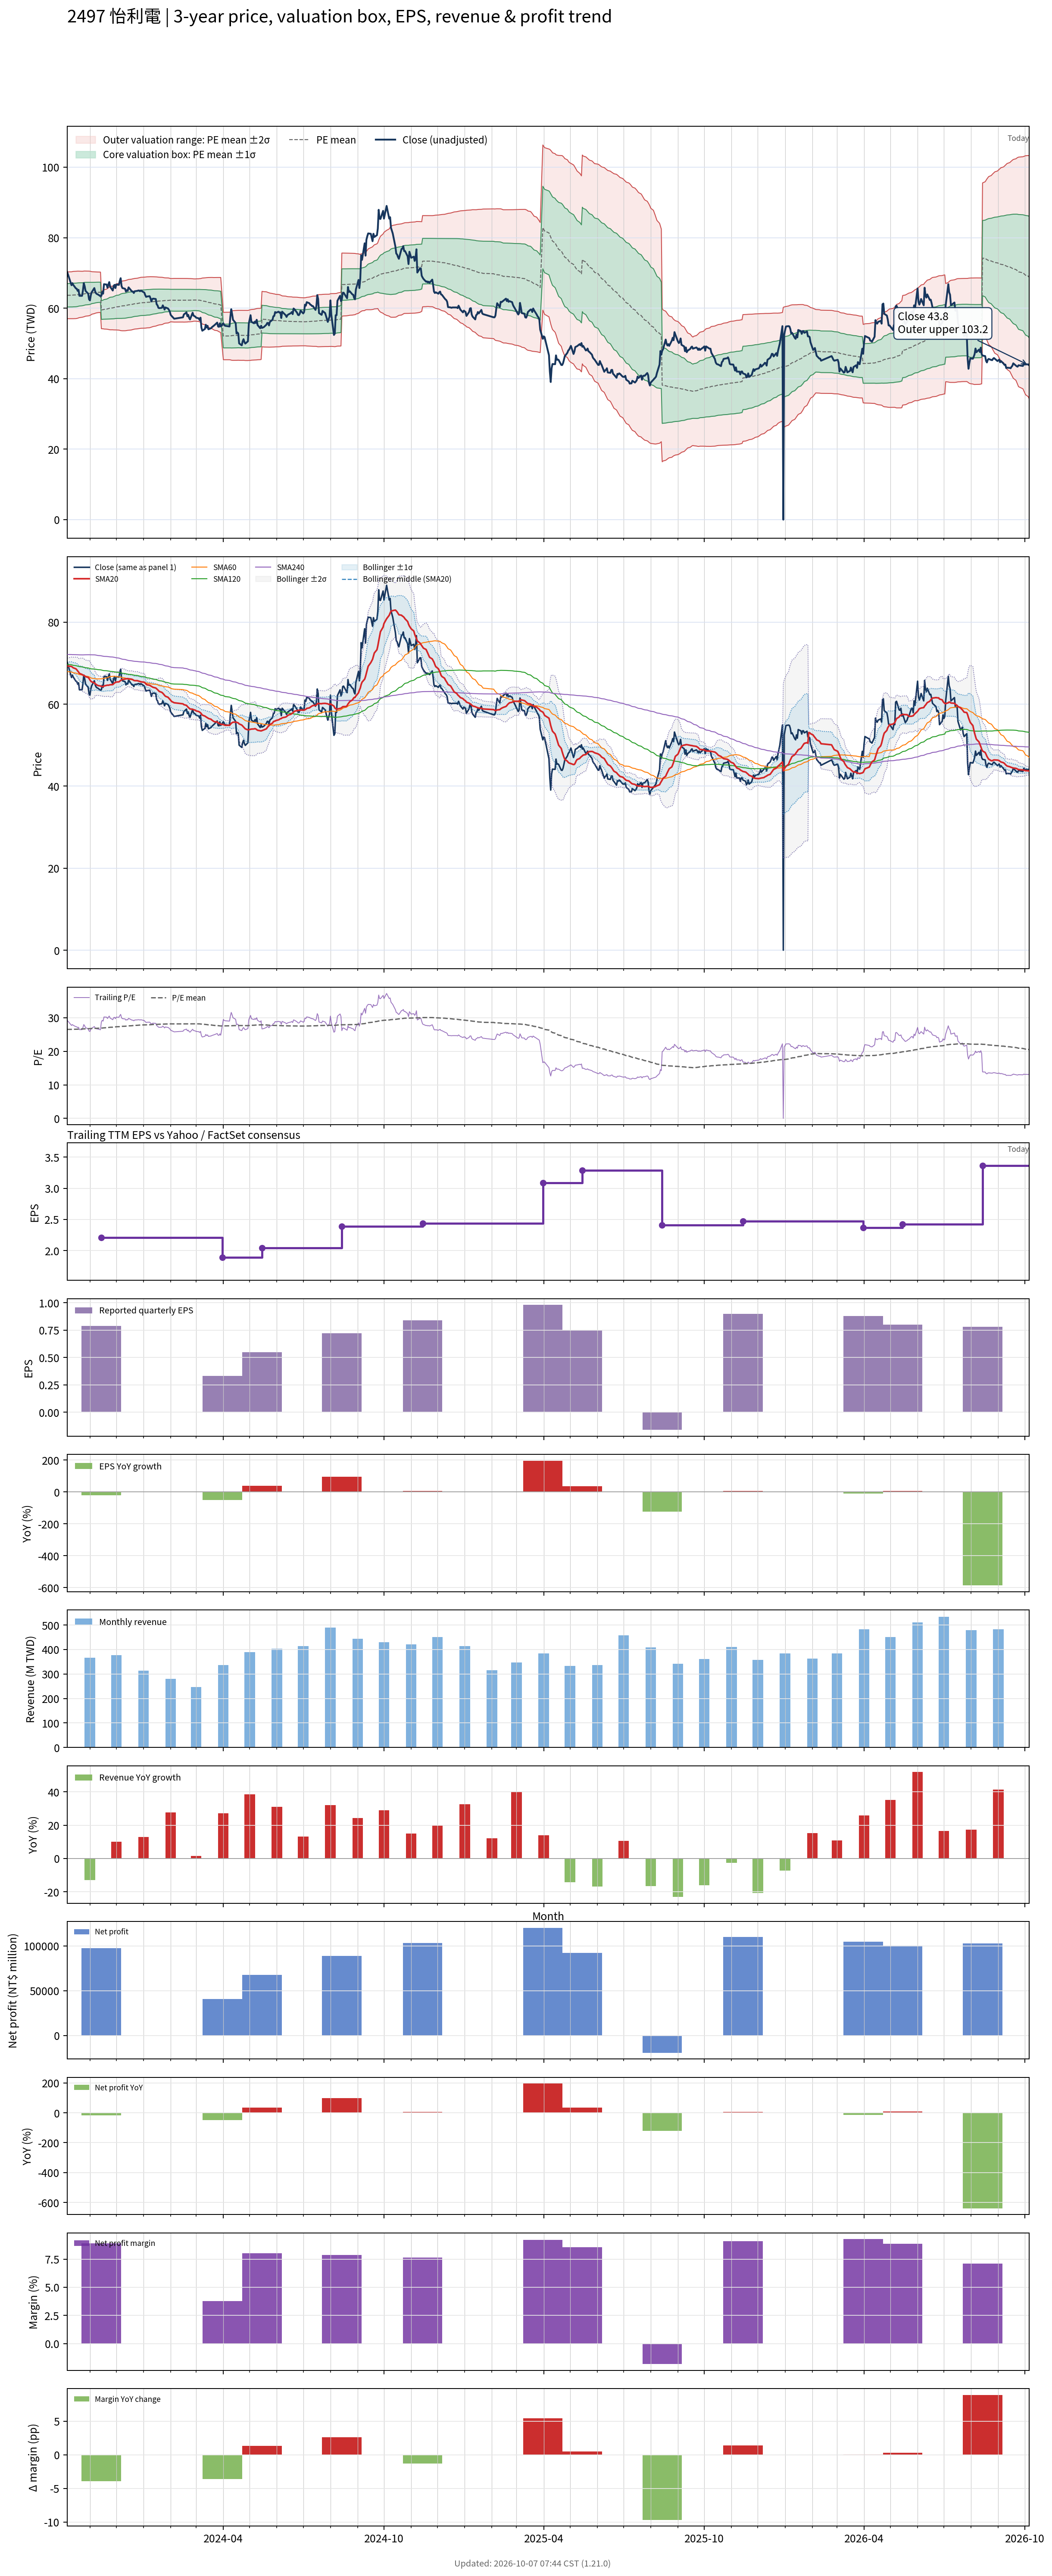

Data behind this chart, as committed beside it:
# chart-version: skill-stock-dynamic-val…
date, close, available_date, period_end, eps, ttm_eps, pe, pe_mean, pe_std, price_m2, price_m1, price_mean, price_p1, price_p2, forward_eps, forward_pe, forward_pe_mean, forward_pe_std, forward_price_m2, forward_price_m1, forward_price_mean, forward_price_p1, forward_price_p2, sma20
2023-10-06, 70.3, 2023-08-14, 2023-06-30, 0.37, 2.4, 29.29, 26.52, 1.383, 57.02, 60.33, 63.65, 66.97, 70.29, , , , , , , , , , 69.31
2023-10-11, 66.5, 2023-08-14, 2023-06-30, 0.37, 2.4, 27.71, 26.53, 1.386, 57.01, 60.34, 63.67, 66.99, 70.32, , , , , , , , , , 69.2
2023-10-12, 67.1, 2023-08-14, 2023-06-30, 0.37, 2.4, 27.96, 26.54, 1.392, 57.01, 60.35, 63.7, 67.04, 70.38, , , , , , , , , , 69.03
2023-10-13, 66.6, 2023-08-14, 2023-06-30, 0.37, 2.4, 27.75, 26.55, 1.397, 57.02, 60.37, 63.73, 67.08, 70.43, , , , , , , , , , 68.86
2023-10-16, 65.6, 2023-08-14, 2023-06-30, 0.37, 2.4, 27.33, 26.56, 1.397, 57.05, 60.4, 63.75, 67.11, 70.46, , , , , , , , , , 68.62
2023-10-17, 65.5, 2023-08-14, 2023-06-30, 0.37, 2.4, 27.29, 26.58, 1.394, 57.1, 60.45, 63.79, 67.14, 70.49, , , , , , , , , , 68.39
2023-10-18, 64.9, 2023-08-14, 2023-06-30, 0.37, 2.4, 27.04, 26.59, 1.392, 57.14, 60.48, 63.82, 67.16, 70.5, , , , , , , , , , 68.11
2023-10-19, 65.2, 2023-08-14, 2023-06-30, 0.37, 2.4, 27.17, 26.61, 1.381, 57.25, 60.56, 63.87, 67.19, 70.5, , , , , , , , , , 67.84
2023-10-20, 63.5, 2023-08-14, 2023-06-30, 0.37, 2.4, 26.46, 26.63, 1.372, 57.32, 60.61, 63.9, 67.2, 70.49, , , , , , , , , , 67.51
2023-10-23, 63.5, 2023-08-14, 2023-06-30, 0.37, 2.4, 26.46, 26.64, 1.358, 57.42, 60.68, 63.94, 67.2, 70.46, , , , , , , , , , 67.25
2023-10-24, 65, 2023-08-14, 2023-06-30, 0.37, 2.4, 27.08, 26.66, 1.353, 57.48, 60.73, 63.98, 67.23, 70.47, , , , , , , , , , 67.09
2023-10-25, 67.1, 2023-08-14, 2023-06-30, 0.37, 2.4, 27.96, 26.68, 1.352, 57.55, 60.79, 64.03, 67.28, 70.52, , , , , , , , , , 67.03
2023-10-26, 66.2, 2023-08-14, 2023-06-30, 0.37, 2.4, 27.58, 26.7, 1.345, 57.63, 60.86, 64.09, 67.31, 70.54, , , , , , , , , , 66.89
2023-10-27, 64.9, 2023-08-14, 2023-06-30, 0.37, 2.4, 27.04, 26.72, 1.333, 57.73, 60.93, 64.13, 67.33, 70.53, , , , , , , , , , 66.72
2023-10-30, 64.1, 2023-08-14, 2023-06-30, 0.37, 2.4, 26.71, 26.74, 1.324, 57.81, 60.99, 64.17, 67.34, 70.52, , , , , , , , , , 66.53
2023-10-31, 62.5, 2023-08-14, 2023-06-30, 0.37, 2.4, 26.04, 26.74, 1.317, 57.86, 61.02, 64.18, 67.35, 70.51, , , , , , , , , , 66.25
2023-11-01, 62.2, 2023-08-14, 2023-06-30, 0.37, 2.4, 25.92, 26.75, 1.304, 57.95, 61.08, 64.21, 67.34, 70.47, , , , , , , , , , 65.89
2023-11-02, 63.7, 2023-08-14, 2023-06-30, 0.37, 2.4, 26.54, 26.77, 1.287, 58.08, 61.16, 64.25, 67.34, 70.43, , , , , , , , , , 65.61
2023-11-03, 64.5, 2023-08-14, 2023-06-30, 0.37, 2.4, 26.88, 26.8, 1.258, 58.28, 61.3, 64.31, 67.33, 70.35, , , , , , , , , , 65.43
2023-11-06, 65.7, 2023-08-14, 2023-06-30, 0.37, 2.4, 27.38, 26.83, 1.233, 58.46, 61.42, 64.38, 67.34, 70.3, , , , , , , , , , 65.23
2023-11-07, 64.7, 2023-08-14, 2023-06-30, 0.37, 2.4, 26.96, 26.84, 1.221, 58.56, 61.49, 64.42, 67.35, 70.28, , , , , , , , , , 64.95
2023-11-08, 64.2, 2023-08-14, 2023-06-30, 0.37, 2.4, 26.75, 26.86, 1.211, 58.64, 61.55, 64.45, 67.36, 70.27, , , , , , , , , , 64.83
2023-11-09, 64, 2023-08-14, 2023-06-30, 0.37, 2.4, 26.67, 26.86, 1.206, 58.68, 61.58, 64.47, 67.37, 70.26, , , , , , , , , , 64.68
2023-11-10, 63.9, 2023-08-14, 2023-06-30, 0.37, 2.4, 26.62, 26.87, 1.2, 58.74, 61.62, 64.5, 67.38, 70.26, , , , , , , , , , 64.55
2023-11-13, 63.4, 2023-08-14, 2023-06-30, 0.37, 2.4, 26.42, 26.88, 1.19, 58.81, 61.67, 64.52, 67.38, 70.23, , , , , , , , , , 64.44
2023-11-14, 63.5, 2023-11-14, 2023-09-30, 0.79, 2.21, 28.73, 26.91, 1.195, 54.19, 56.83, 59.47, 62.11, 64.75, , , , , , , , , , 64.33
2023-11-15, 64.6, 2023-11-14, 2023-09-30, 0.79, 2.21, 29.23, 26.93, 1.213, 54.16, 56.84, 59.52, 62.2, 64.88, , , , , , , , , , 64.32
2023-11-16, 64.1, 2023-11-14, 2023-09-30, 0.79, 2.21, 29, 26.96, 1.226, 54.15, 56.86, 59.57, 62.28, 64.99, , , , , , , , , , 64.27
2023-11-17, 66.8, 2023-11-14, 2023-09-30, 0.79, 2.21, 30.23, 26.99, 1.259, 54.09, 56.87, 59.65, 62.43, 65.21, , , , , , , , , , 64.43
2023-11-20, 66.7, 2023-11-14, 2023-09-30, 0.79, 2.21, 30.18, 27.03, 1.286, 54.05, 56.89, 59.73, 62.58, 65.42, , , , , , , , , , 64.59
2023-11-21, 65.8, 2023-11-14, 2023-09-30, 0.79, 2.21, 29.77, 27.06, 1.308, 54.01, 56.91, 59.8, 62.69, 65.58, , , , , , , , , , 64.63
2023-11-22, 66.7, 2023-11-14, 2023-09-30, 0.79, 2.21, 30.18, 27.09, 1.336, 53.96, 56.92, 59.87, 62.82, 65.78, , , , , , , , , , 64.61
2023-11-23, 67.4, 2023-11-14, 2023-09-30, 0.79, 2.21, 30.5, 27.13, 1.369, 53.9, 56.93, 59.95, 62.98, 66, , , , , , , , , , 64.67
2023-11-24, 66.1, 2023-11-14, 2023-09-30, 0.79, 2.21, 29.91, 27.16, 1.391, 53.87, 56.94, 60.02, 63.09, 66.16, , , , , , , , , , 64.73
2023-11-27, 65, 2023-11-14, 2023-09-30, 0.79, 2.21, 29.41, 27.18, 1.404, 53.87, 56.97, 60.07, 63.17, 66.28, , , , , , , , , , 64.78
2023-11-28, 66.3, 2023-11-14, 2023-09-30, 0.79, 2.21, 30, 27.21, 1.426, 53.84, 56.99, 60.14, 63.29, 66.44, , , , , , , , , , 64.97
2023-11-29, 66.6, 2023-11-14, 2023-09-30, 0.79, 2.21, 30.14, 27.25, 1.445, 53.83, 57.02, 60.22, 63.41, 66.6, , , , , , , , , , 65.19
2023-11-30, 65.7, 2023-11-14, 2023-09-30, 0.79, 2.21, 29.73, 27.28, 1.46, 53.83, 57.05, 60.28, 63.51, 66.73, , , , , , , , , , 65.28
2023-12-01, 66.7, 2023-11-14, 2023-09-30, 0.79, 2.21, 30.18, 27.31, 1.479, 53.82, 57.09, 60.36, 63.63, 66.89, , , , , , , , , , 65.39
2023-12-04, 66.6, 2023-11-14, 2023-09-30, 0.79, 2.21, 30.14, 27.33, 1.501, 53.78, 57.09, 60.41, 63.73, 67.04, , , , , , , , , , 65.44
2023-12-05, 67.7, 2023-11-14, 2023-09-30, 0.79, 2.21, 30.63, 27.37, 1.53, 53.72, 57.1, 60.48, 63.86, 67.24, , , , , , , , , , 65.59
2023-12-06, 68.5, 2023-11-14, 2023-09-30, 0.79, 2.21, 31, 27.4, 1.565, 53.63, 57.09, 60.55, 64.01, 67.47, , , , , , , , , , 65.81
2023-12-07, 66.3, 2023-11-14, 2023-09-30, 0.79, 2.21, 30, 27.42, 1.583, 53.61, 57.11, 60.6, 64.1, 67.6, , , , , , , , , , 65.92
2023-12-08, 65.7, 2023-11-14, 2023-09-30, 0.79, 2.21, 29.73, 27.44, 1.597, 53.59, 57.12, 60.65, 64.18, 67.71, , , , , , , , , , 66.01
2023-12-11, 65.5, 2023-11-14, 2023-09-30, 0.79, 2.21, 29.64, 27.47, 1.608, 53.6, 57.15, 60.7, 64.26, 67.81, , , , , , , , , , 66.11
2023-12-12, 64.7, 2023-11-14, 2023-09-30, 0.79, 2.21, 29.28, 27.49, 1.613, 53.63, 57.19, 60.76, 64.32, 67.89, , , , , , , , , , 66.17
2023-12-13, 65.1, 2023-11-14, 2023-09-30, 0.79, 2.21, 29.46, 27.52, 1.618, 53.67, 57.24, 60.82, 64.39, 67.97, , , , , , , , , , 66.2
2023-12-14, 64.9, 2023-11-14, 2023-09-30, 0.79, 2.21, 29.37, 27.55, 1.621, 53.71, 57.3, 60.88, 64.46, 68.04, , , , , , , , , , 66.24
2023-12-15, 65.9, 2023-11-14, 2023-09-30, 0.79, 2.21, 29.82, 27.58, 1.63, 53.74, 57.34, 60.94, 64.55, 68.15, , , , , , , , , , 66.19
2023-12-18, 65, 2023-11-14, 2023-09-30, 0.79, 2.21, 29.41, 27.61, 1.629, 53.81, 57.41, 61.01, 64.61, 68.21, , , , , , , , , , 66.11
2023-12-19, 64.7, 2023-11-14, 2023-09-30, 0.79, 2.21, 29.28, 27.64, 1.628, 53.88, 57.48, 61.08, 64.67, 68.27, , , , , , , , , , 66.06
2023-12-20, 64.7, 2023-11-14, 2023-09-30, 0.79, 2.21, 29.28, 27.67, 1.626, 53.95, 57.55, 61.14, 64.73, 68.33, , , , , , , , , , 65.95
2023-12-21, 64.3, 2023-11-14, 2023-09-30, 0.79, 2.21, 29.1, 27.69, 1.625, 54.01, 57.61, 61.2, 64.79, 68.38, , , , , , , , , , 65.8
2023-12-22, 64.8, 2023-11-14, 2023-09-30, 0.79, 2.21, 29.32, 27.72, 1.624, 54.08, 57.67, 61.26, 64.85, 68.44, , , , , , , , , , 65.73
2023-12-25, 64.9, 2023-11-14, 2023-09-30, 0.79, 2.21, 29.37, 27.74, 1.625, 54.13, 57.73, 61.32, 64.91, 68.5, , , , , , , , , , 65.73
2023-12-26, 65, 2023-11-14, 2023-09-30, 0.79, 2.21, 29.41, 27.77, 1.627, 54.18, 57.78, 61.37, 64.97, 68.56, , , , , , , , , , 65.67
2023-12-27, 65, 2023-11-14, 2023-09-30, 0.79, 2.21, 29.41, 27.79, 1.629, 54.22, 57.82, 61.43, 65.03, 68.63, , , , , , , , , , 65.58
2023-12-28, 64.8, 2023-11-14, 2023-09-30, 0.79, 2.21, 29.32, 27.82, 1.632, 54.26, 57.87, 61.47, 65.08, 68.69, , , , , , , , , , 65.54
2023-12-29, 65, 2023-11-14, 2023-09-30, 0.79, 2.21, 29.41, 27.84, 1.635, 54.3, 57.91, 61.52, 65.14, 68.75, , , , , , , , , , 65.45
... 668 more rows
